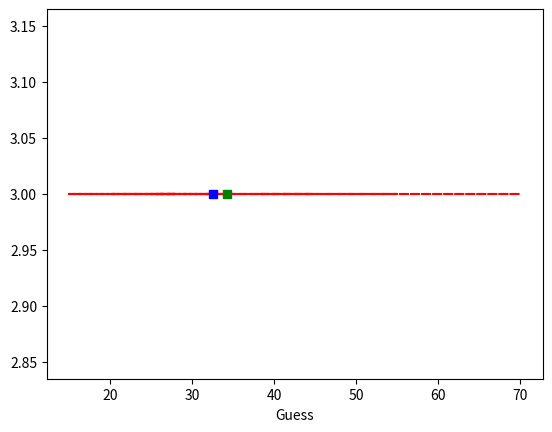

The matplotlib source for this figure:
# -*- coding: utf-8 -*-
"""
Created on Wed Apr 17 01:30:53 2019

@author: Dharmraj Rathod
"""
from scipy import stats
import statistics
import matplotlib.pyplot as gph
Guess = [30,35,20,15,40,45,38,45,50,50,70,37,15,55,25,28,26,28,20,30]
#gph.plot(Guess,'b--')
gph.xlabel("Guess")
a=[]
for i in range(len(Guess)):
    a.append(3)
gph.plot(Guess,a,'r--')
m = stats.trim_mean(Guess,0.1)
median = statistics.median(Guess)
gph.plot(m,3,'gs')
gph.plot(median,3,'bs')    
    
